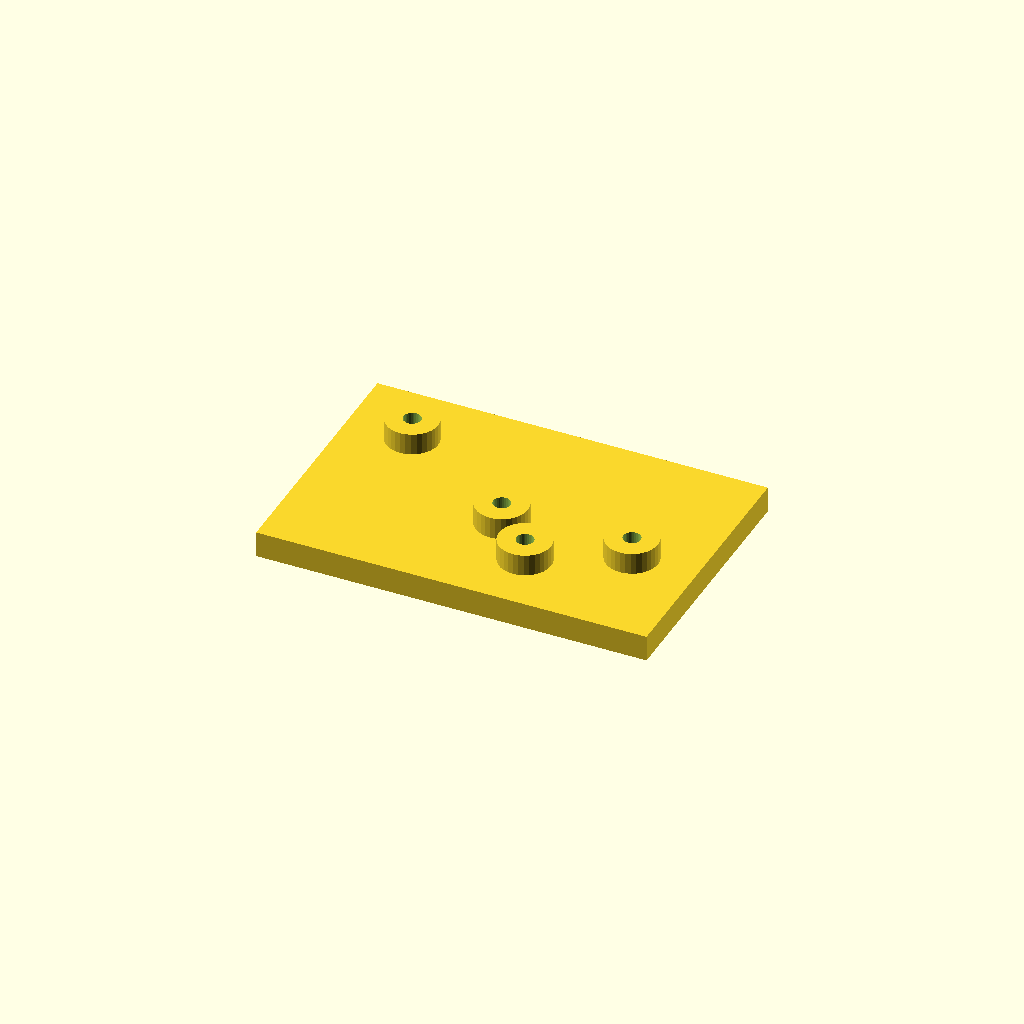
Cell 1: rendered with the file's own defaults.
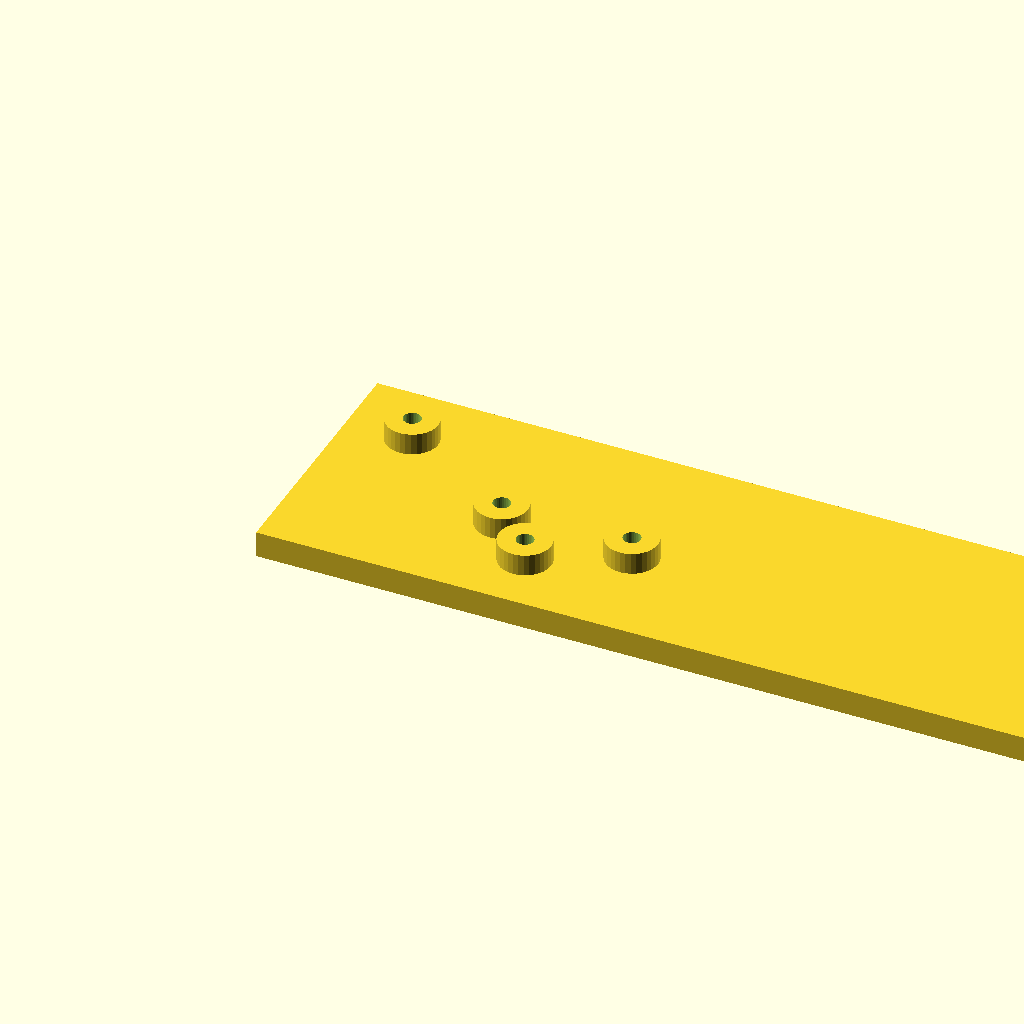
Cell 2 — plate_l set to 180, the other parameters unchanged.
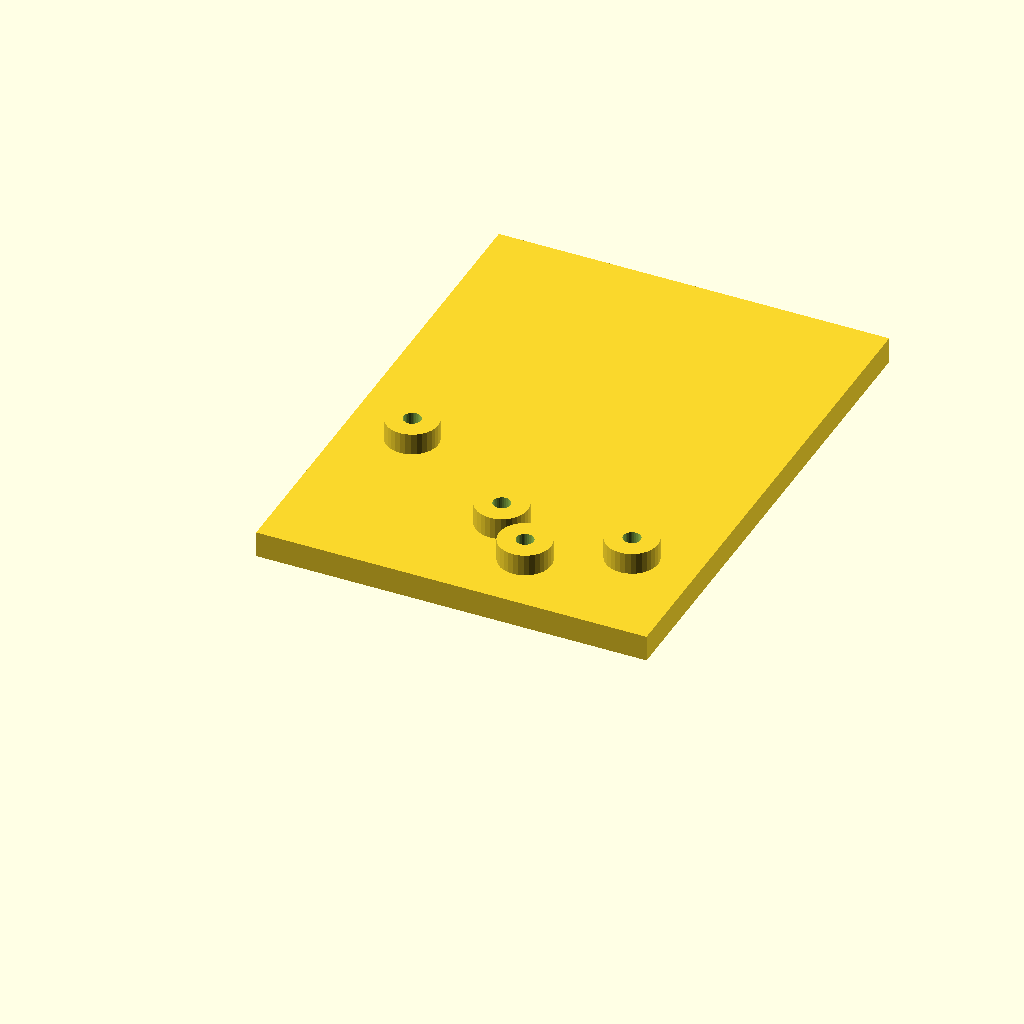
Cell 3 — plate_w set to 120, the other parameters unchanged.
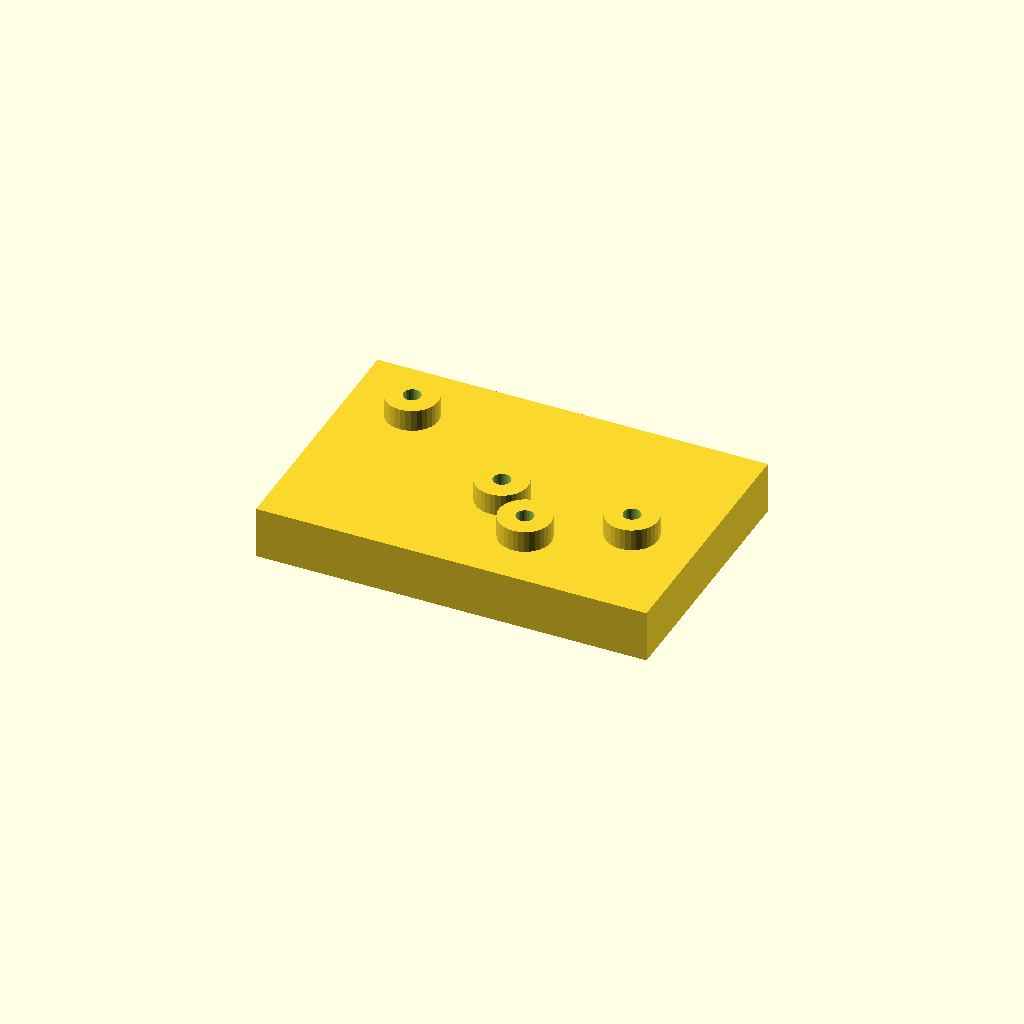
Cell 4: the same model with plate_t = 12.
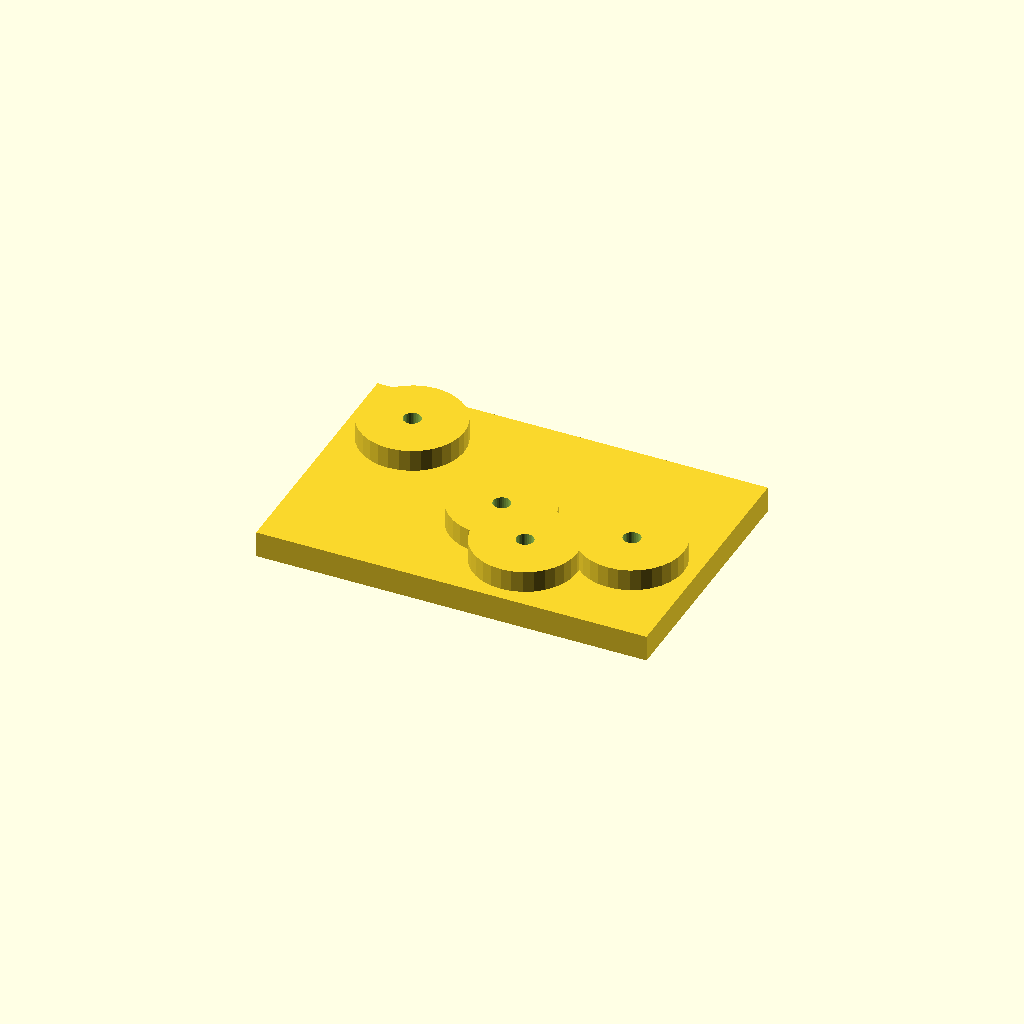
Cell 5: boss_d = 24 (everything else at default).
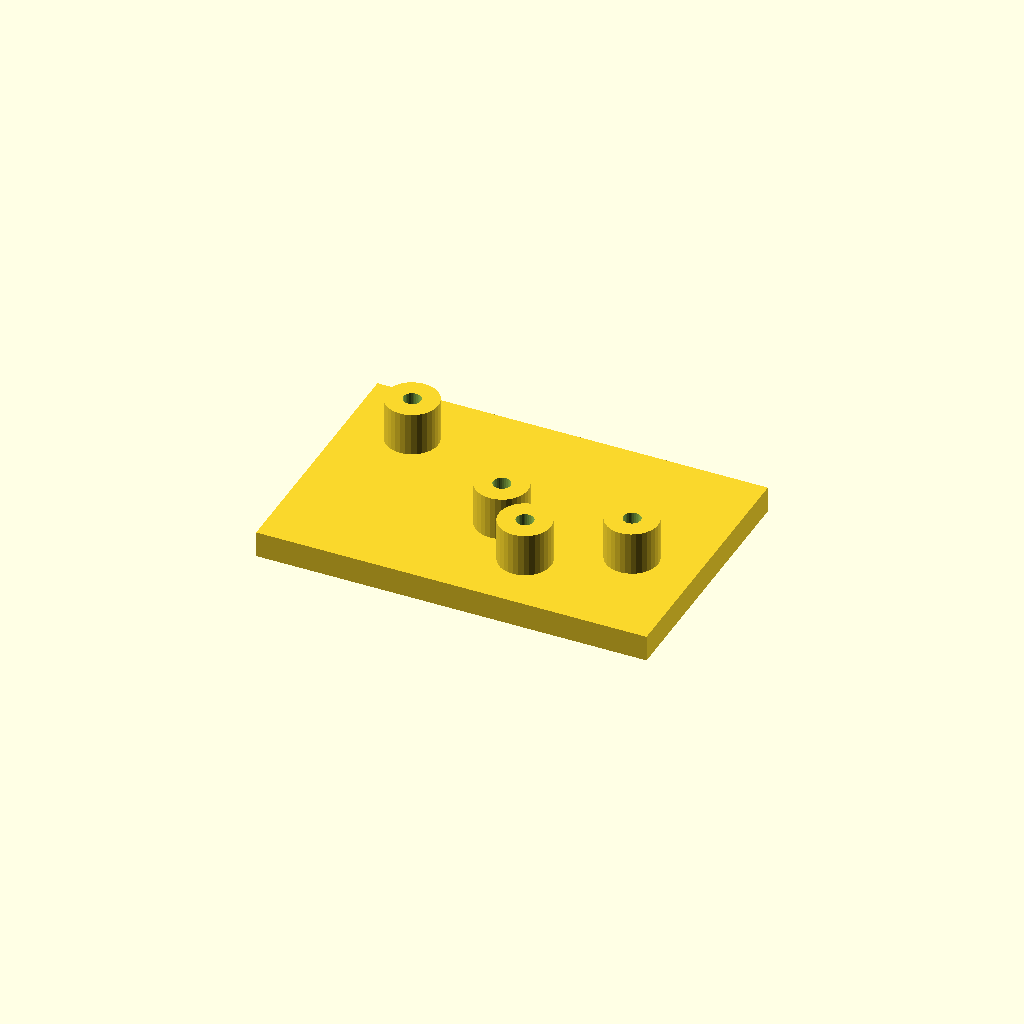
Cell 6 — boss_h set to 10, the other parameters unchanged.
All cells are drawn from one camera (rotation 55°, 0°, 25°, orthographic, colour scheme Cornfield), so only the parameter changes between them.
The OpenSCAD source (optional_data/data/scale1/hardlayouts/part_0029.scad):
$fn = 32;

// ----------------------------------------------------------------------
// Boss field: plate with bosses at given coordinates
// ----------------------------------------------------------------------

// --- parameters (mm) ---
plate_l = 90;             // plate length, X
plate_w = 60;             // plate width, Y
plate_t = 6;              // plate thickness, Z
boss_d = 12;              // boss diameter
boss_h = 5;               // boss height above the plate
bore_d = 4;               // boss bore

total_h = plate_t + boss_h;  // overall height

difference() {
  union() {
    cube([plate_l, plate_w, plate_t]);
    translate([15, 45, plate_t]) cylinder(h = boss_h, d = boss_d);
    translate([45, 25, plate_t]) cylinder(h = boss_h, d = boss_d);
    translate([55, 15, plate_t]) cylinder(h = boss_h, d = boss_d);
    translate([75, 25, plate_t]) cylinder(h = boss_h, d = boss_d);
  }
  translate([15, 45, -1]) cylinder(h = total_h + 2, d = bore_d);
  translate([45, 25, -1]) cylinder(h = total_h + 2, d = bore_d);
  translate([55, 15, -1]) cylinder(h = total_h + 2, d = bore_d);
  translate([75, 25, -1]) cylinder(h = total_h + 2, d = bore_d);
}
Customizer parameters (derived from the source; name, type, default, range or options):
plate_l: number, default 90
plate_w: number, default 60
plate_t: number, default 6
boss_d: number, default 12
boss_h: number, default 5
bore_d: number, default 4
